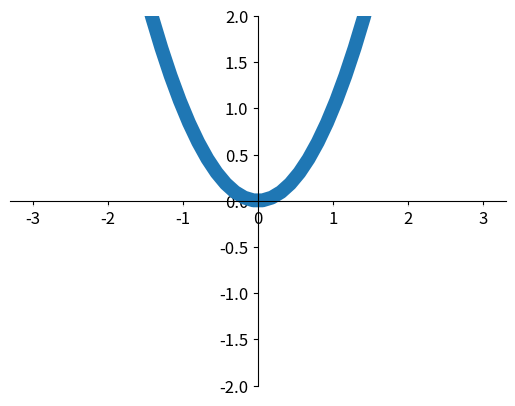

Python code for this plot:
#!/usr/bin/env python3
# -*- coding:utf-8 -*-
'''
画图
1.坐标轴的label设置
2.标注每个点代表什么

'''

__author__ = 'Jackie Qiang'

import matplotlib.pyplot as plt
import numpy as np

x = np.linspace(-3, 3, 50) 
y1 = 2*x +1
y2 = x**2

plt.figure()
l1 = plt.plot(x, y2, label='up', linewidth=10) #可以赋给一个线条对象，同时可以添加标签
plt.ylim((-2,2))

ax = plt.gca()
ax.spines['right'].set_color('none')
ax.spines['top'].set_color('none')
ax.xaxis.set_ticks_position('bottom')
ax.spines['bottom'].set_position(('data', 0))
ax.yaxis.set_ticks_position('left')
ax.spines['left'].set_position(('data', 0))

#读取出label
for label in ax.get_xticklabels() + ax.get_yticklabels():
    label.set_fontsize(12)  #设置大小
    label.set_bbox(dict(facecolor='white', edgecolor='None', alpha= 0.7))   #设置坐标label的背景颜色，边框颜色，透明度
plt.show()
